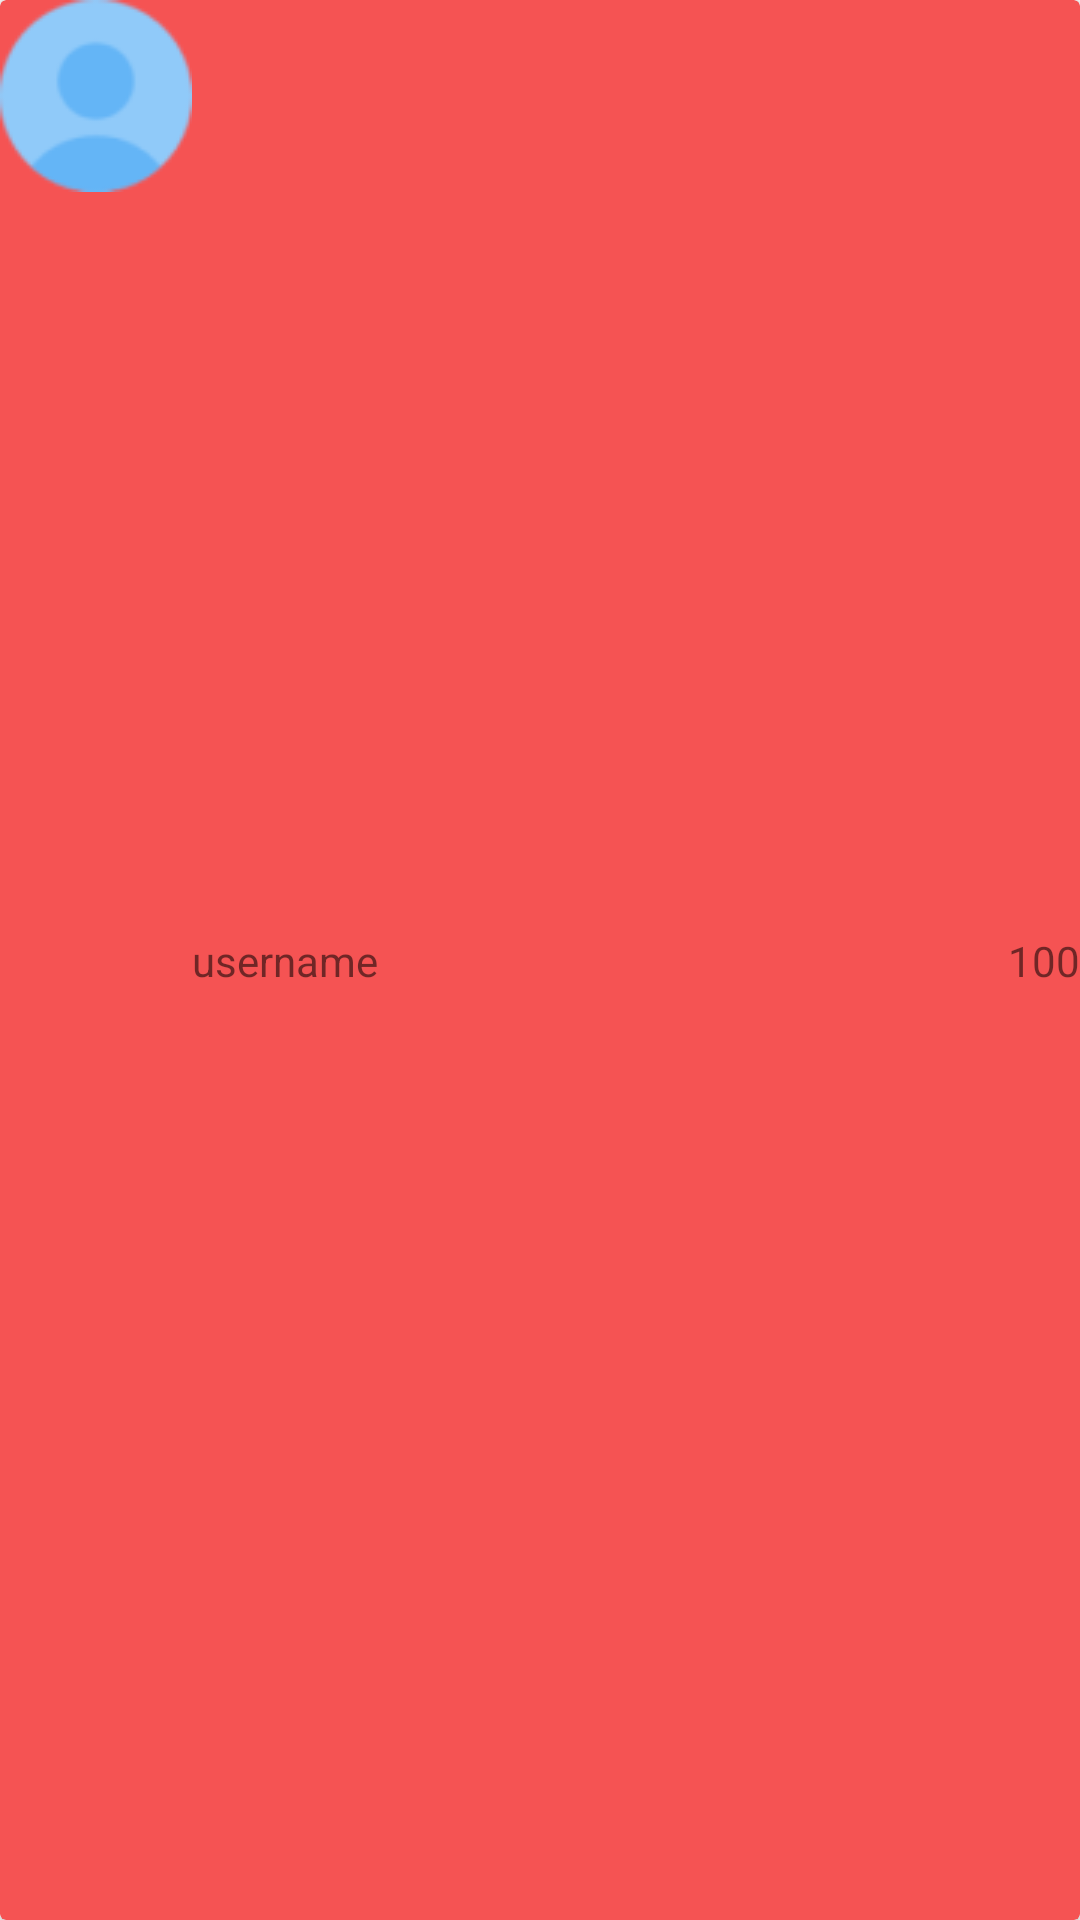

The Android layout XML behind this screen, and the referenced resources:
<!-- AndroidManifest.xml: application theme Theme.MyMouth -->
<!-- res/layout/leaderboardlist.xml -->
<?xml version="1.0" encoding="utf-8"?>
<androidx.cardview.widget.CardView xmlns:android="http://schemas.android.com/apk/res/android"
    android:layout_width="match_parent"
    android:layout_height="wrap_content"
    xmlns:app="http://schemas.android.com/apk/res-auto"
    android:backgroundTint="#F55353"
    android:layout_marginTop="@dimen/_15sdp">
    <androidx.constraintlayout.widget.ConstraintLayout
        android:layout_width="match_parent"
        android:layout_height="match_parent">

        <ImageView
            android:layout_width="wrap_content"
            android:layout_height="wrap_content"
            app:layout_constraintTop_toTopOf="parent"
            app:layout_constraintLeft_toLeftOf="parent"
            android:src="@drawable/awal"
            android:id="@+id/ptcprofile"
            />

        <TextView
            android:layout_width="wrap_content"
            android:layout_height="wrap_content"
            app:layout_constraintTop_toTopOf="parent"
            app:layout_constraintLeft_toRightOf="@+id/ptcprofile"
            app:layout_constraintBottom_toBottomOf="parent"
            android:layout_marginLeft="@dimen/_15sdp"
            android:text="username"
            android:textSize="@dimen/_25sdp"
            android:id="@+id/txtusernamelead"/>

        <TextView
            android:layout_width="wrap_content"
            android:layout_height="wrap_content"
            app:layout_constraintTop_toTopOf="parent"
            app:layout_constraintBottom_toBottomOf="parent"
            app:layout_constraintRight_toRightOf="parent"
            android:layout_marginRight="@dimen/_25sdp"
            android:text="100"
            android:textSize="@dimen/_25sdp"
            android:id="@+id/txtpointlead"/>
</androidx.constraintlayout.widget.ConstraintLayout>


</androidx.cardview.widget.CardView>
<!-- resources referenced by this layout -->
<resources>
  <!-- drawable awal: png bitmap (drawable-v24, 2859 bytes) -->
  <style name="Theme.MyMouth" parent="Theme.MaterialComponents.DayNight.NoActionBar">
          
          <item name="colorPrimary">@color/purple_500</item>
          <item name="colorPrimaryVariant">@color/purple_700</item>
          <item name="colorOnPrimary">@color/white</item>
          
          <item name="colorSecondary">@color/teal_200</item>
          <item name="colorSecondaryVariant">@color/teal_700</item>
          <item name="colorOnSecondary">@color/black</item>
          
          <item name="android:statusBarColor" tools:targetApi="l">?attr/colorPrimaryVariant</item>
          
      </style>
  <!-- not gathered from this repository: default colours our renderer supplied (Android Studio template values) -->
  <color name="purple_500">#FF6200EE</color>
  <color name="purple_700">#FF3700B3</color>
  <color name="teal_200">#FF03DAC5</color>
  <color name="teal_700">#FF018786</color>
  <color name="black">#FF000000</color>
  <color name="white">#FFFFFFFF</color>
</resources>
